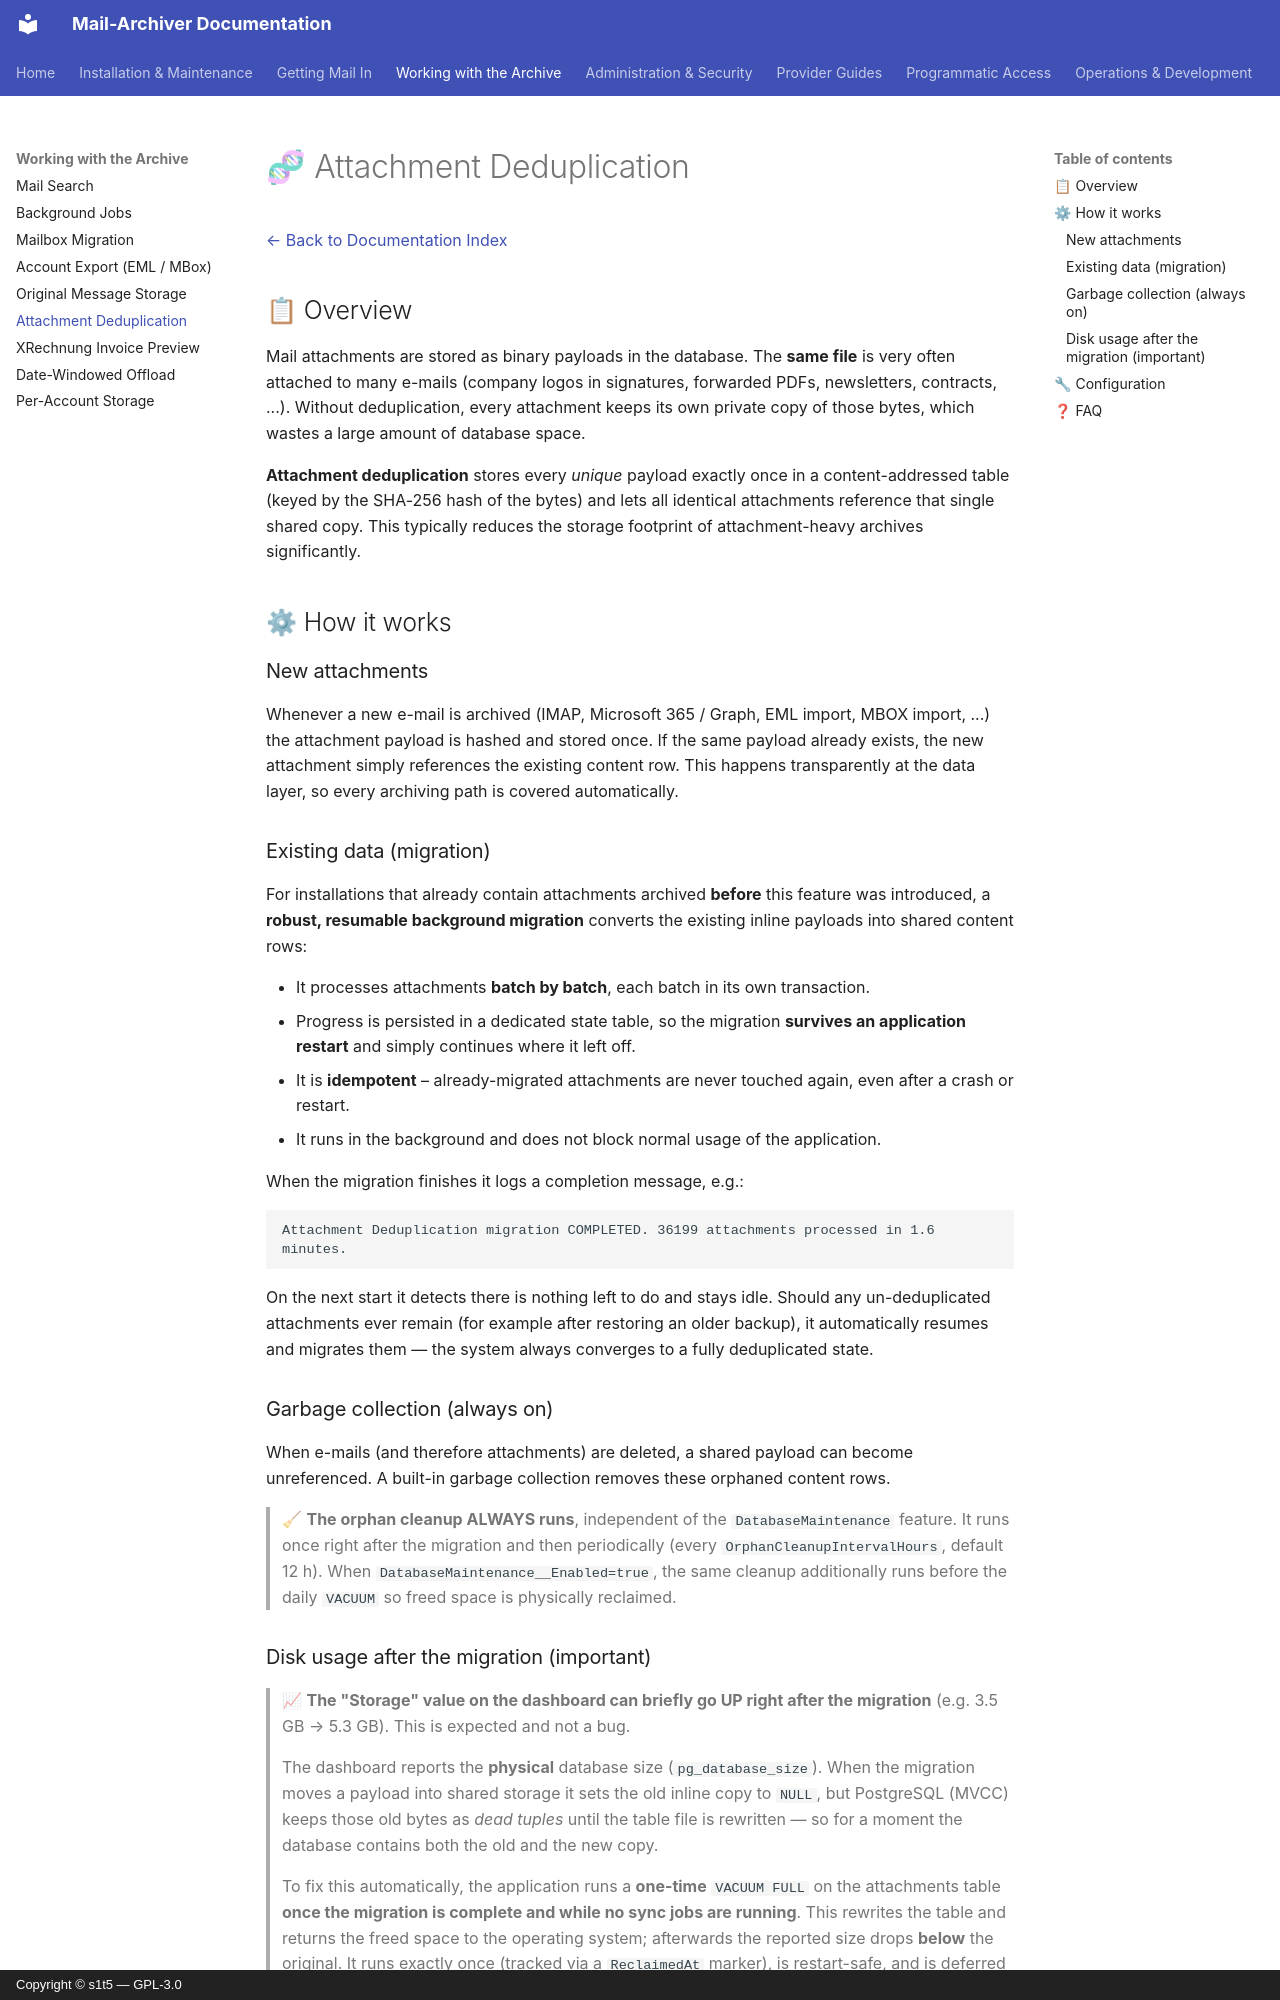

repository: s1t5/mail-archiver · page: AttachmentDeduplication/index.html · generator: mkdocs · copyright: Copyright © s1t5 — GPL-3.0

# 🧬 Attachment Deduplication

[← Back to Documentation Index](index.md)

## 📋 Overview

Mail attachments are stored as binary payloads in the database. The **same file**
is very often attached to many e-mails (company logos in signatures, forwarded
PDFs, newsletters, contracts, ...). Without deduplication, every attachment keeps
its own private copy of those bytes, which wastes a large amount of database space.

**Attachment deduplication** stores every *unique* payload exactly once in a
content-addressed table (keyed by the SHA-256 hash of the bytes) and lets all
identical attachments reference that single shared copy. This typically reduces the
storage footprint of attachment-heavy archives significantly.

## ⚙ How it works

### New attachments
Whenever a new e-mail is archived (IMAP, Microsoft 365 / Graph, EML import, MBOX
import, ...) the attachment payload is hashed and stored once. If the same payload
already exists, the new attachment simply references the existing content row. This
happens transparently at the data layer, so every archiving path is covered
automatically.

### Existing data (migration)
For installations that already contain attachments archived **before** this feature
was introduced, a **robust, resumable background migration** converts the existing
inline payloads into shared content rows:

- It processes attachments **batch by batch**, each batch in its own transaction.
- Progress is persisted in a dedicated state table, so the migration **survives an
  application restart** and simply continues where it left off.
- It is **idempotent** – already-migrated attachments are never touched again, even
  after a crash or restart.
- It runs in the background and does not block normal usage of the application.

When the migration finishes it logs a completion message, e.g.:

```
Attachment Deduplication migration COMPLETED. 36199 attachments processed in 1.6 minutes.
```

On the next start it detects there is nothing left to do and stays idle. Should any
un-deduplicated attachments ever remain (for example after restoring an older
backup), it automatically resumes and migrates them — the system always converges
to a fully deduplicated state.

### Garbage collection (always on)
When e-mails (and therefore attachments) are deleted, a shared payload can become
unreferenced. A built-in garbage collection removes these orphaned content rows.

> 🧹 **The orphan cleanup ALWAYS runs**, independent of the
> `DatabaseMaintenance` feature. It runs once right after the migration and then
> periodically (every `OrphanCleanupIntervalHours`, default 12 h). When
> `DatabaseMaintenance__Enabled=true`, the same cleanup additionally runs before the
> daily `VACUUM` so freed space is physically reclaimed.
